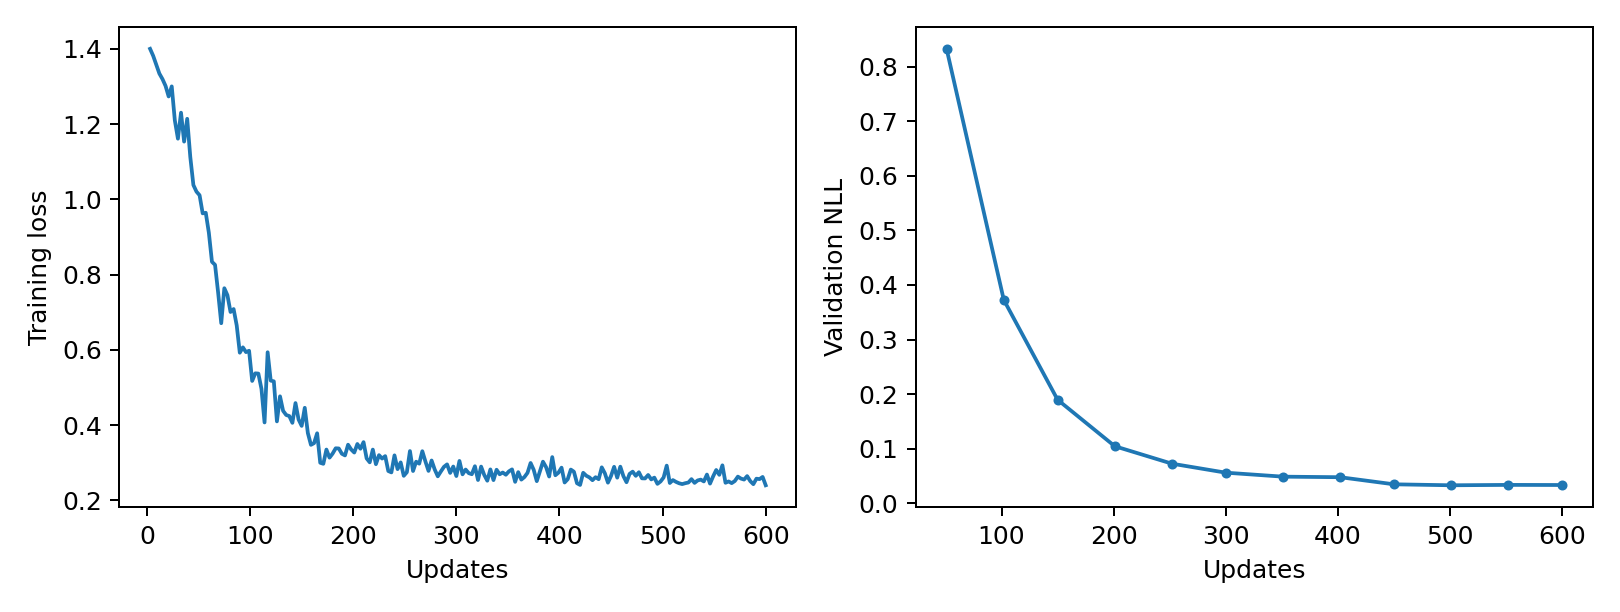

The data file committed next to this chart (first rows):
epoch, updates, train_loss, validation_nll, train_seconds, peak_gpu_mib
1, 3, 1.4, , 0.277, 1197
2, 6, 1.382, , 0.2733, 1197
3, 9, 1.358, , 0.2781, 1197
4, 12, 1.335, , 0.2744, 1197
5, 15, 1.32, , 0.2725, 1197
6, 18, 1.302, , 0.2708, 1197
7, 21, 1.274, , 0.2735, 1197
8, 24, 1.3, , 0.2791, 1197
9, 27, 1.21, , 0.2752, 1197
10, 30, 1.161, , 0.2702, 1197
11, 33, 1.23, , 0.2659, 1197
12, 36, 1.154, , 0.2647, 1197
13, 39, 1.214, , 0.2614, 1197
14, 42, 1.112, , 0.2605, 1197
15, 45, 1.038, , 0.2636, 1197
16, 48, 1.021, , 0.2658, 1197
17, 51, 1.011, 0.8327, 0.2677, 1197
18, 54, 0.9629, , 0.2609, 1197
19, 57, 0.9644, , 0.2597, 1197
20, 60, 0.9113, , 0.2615, 1197
21, 63, 0.8341, , 0.2644, 1197
22, 66, 0.826, , 0.2606, 1197
23, 69, 0.7519, , 0.259, 1197
24, 72, 0.6709, , 0.2641, 1197
25, 75, 0.7639, , 0.264, 1197
26, 78, 0.7453, , 0.2602, 1197
27, 81, 0.7008, , 0.265, 1197
28, 84, 0.7085, , 0.2644, 1197
29, 87, 0.6652, , 0.2681, 1197
30, 90, 0.5925, , 0.2662, 1197
31, 93, 0.6067, , 0.2686, 1197
32, 96, 0.594, , 0.2688, 1197
33, 99, 0.5977, , 0.265, 1197
34, 102, 0.5174, 0.3728, 0.2616, 1197
35, 105, 0.5377, , 0.258, 1197
36, 108, 0.537, , 0.2628, 1197
37, 111, 0.4966, , 0.2621, 1197
38, 114, 0.4072, , 0.2673, 1197
39, 117, 0.5937, , 0.2639, 1197
40, 120, 0.5182, , 0.2608, 1197
41, 123, 0.5165, , 0.2653, 1197
42, 126, 0.41, , 0.2587, 1197
43, 129, 0.4766, , 0.2626, 1197
44, 132, 0.438, , 0.2644, 1197
45, 135, 0.4269, , 0.2668, 1197
46, 138, 0.4241, , 0.268, 1197
47, 141, 0.4061, , 0.2648, 1197
48, 144, 0.4587, , 0.2647, 1197
49, 147, 0.415, , 0.2645, 1197
50, 150, 0.398, 0.1897, 0.2659, 1197
51, 153, 0.446, , 0.2639, 1197
52, 156, 0.3789, , 0.2642, 1197
53, 159, 0.3476, , 0.2612, 1197
54, 162, 0.3521, , 0.2629, 1197
55, 165, 0.3784, , 0.264, 1197
56, 168, 0.2999, , 0.2618, 1197
57, 171, 0.2972, , 0.265, 1197
58, 174, 0.3351, , 0.2672, 1197
59, 177, 0.3135, , 0.2665, 1197
60, 180, 0.3243, , 0.2648, 1197
... 140 more rows
